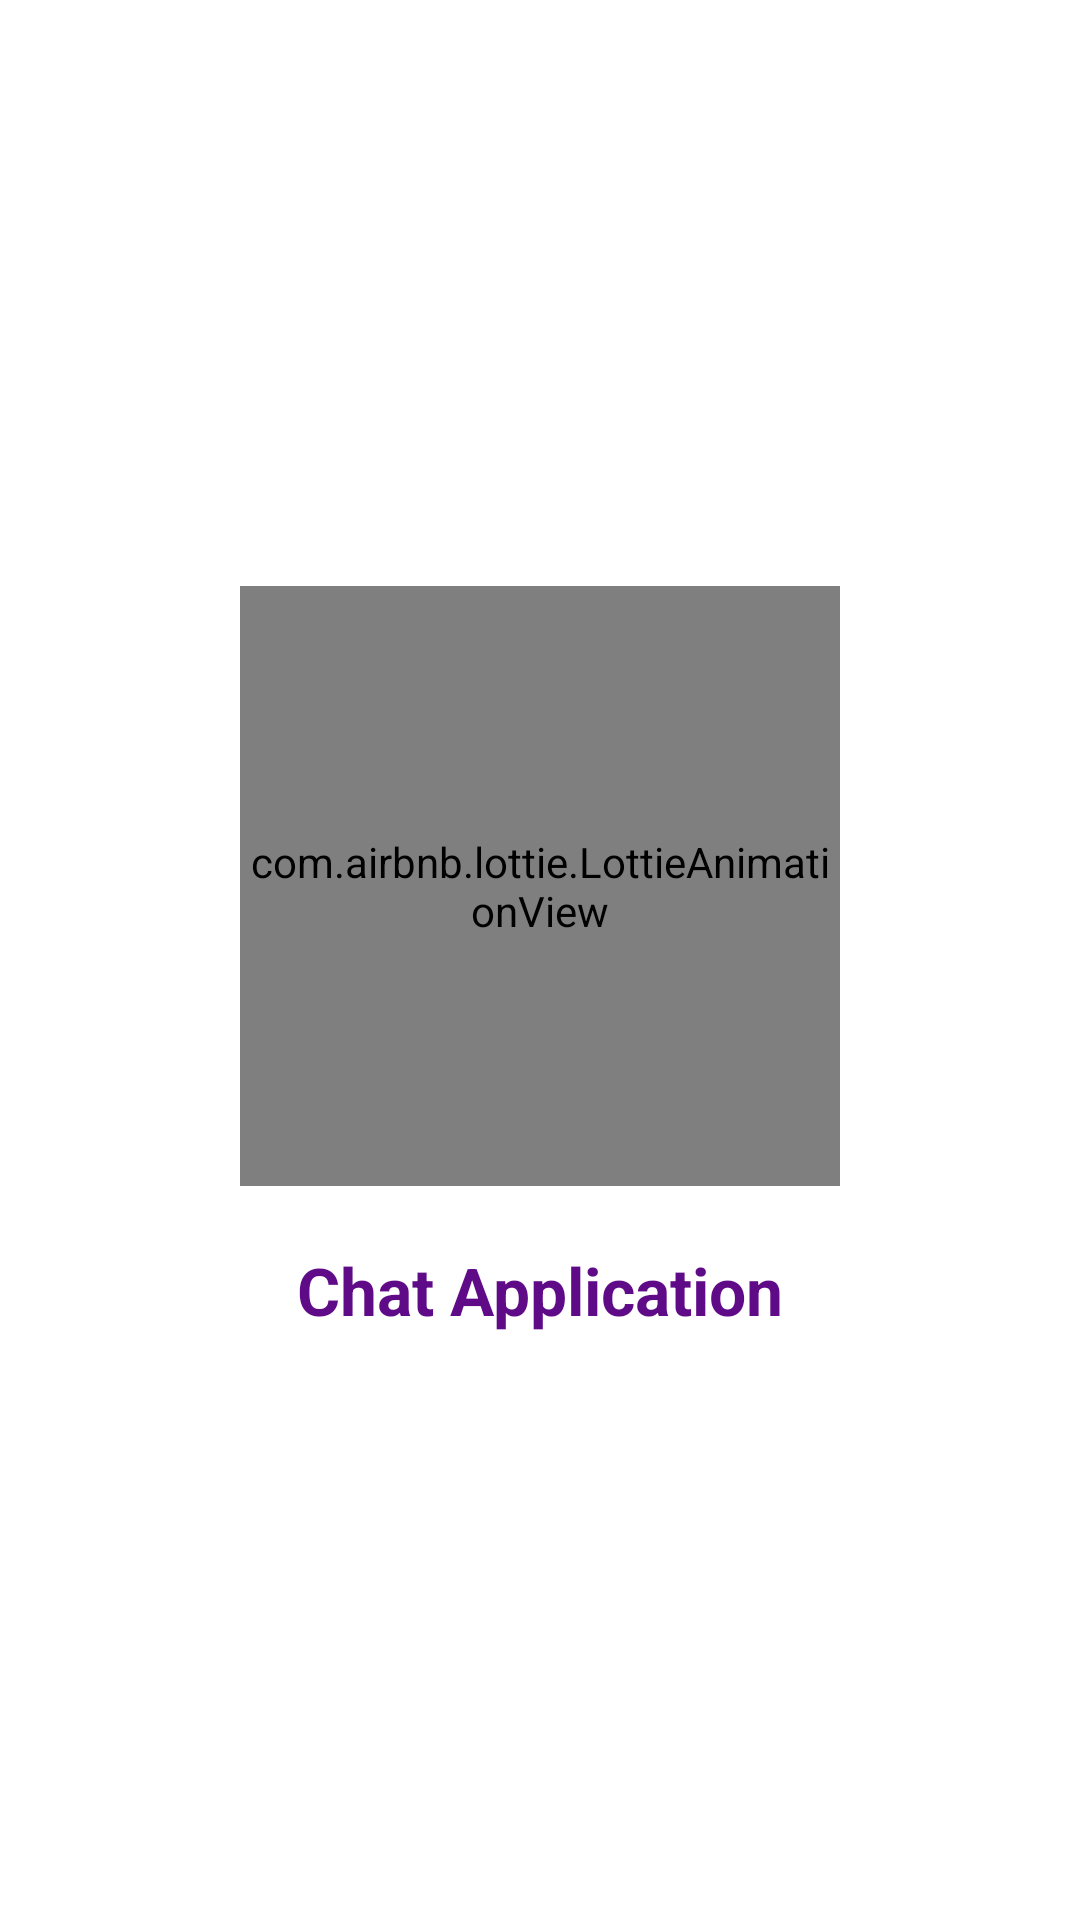

The Android layout XML behind this screen, and the referenced resources:
<!-- AndroidManifest.xml: application theme Theme.MyChatApplication -->
<!-- res/layout/activity_splash.xml -->
<?xml version="1.0" encoding="utf-8"?>
<LinearLayout
    xmlns:android="http://schemas.android.com/apk/res/android"
    xmlns:app="http://schemas.android.com/apk/res-auto"
    xmlns:tools="http://schemas.android.com/tools"
    android:id="@+id/main"
    android:orientation="vertical"
    android:background="@color/white"
    android:gravity="center"
    android:layout_width="match_parent"
    android:layout_height="match_parent"
    tools:context=".Message.SplashActivity">

    
    <com.airbnb.lottie.LottieAnimationView
        android:id="@+id/splashAnimation"
        android:layout_width="200dp"
        android:layout_height="200dp"

        app:lottie_rawRes="@raw/chatbot2"
        app:lottie_autoPlay="true"
        app:lottie_loop="true"
        app:layout_constraintTop_toTopOf="parent"
        app:layout_constraintBottom_toTopOf="@+id/appName"
        app:layout_constraintStart_toStartOf="parent"
        app:layout_constraintEnd_toEndOf="parent" />

    
    <TextView
        android:id="@+id/appName"
        android:layout_width="wrap_content"
        android:layout_height="wrap_content"
        android:text="Chat Application"
        android:textSize="22sp"
        android:textStyle="bold"
        android:textColor="@color/purple"
        app:layout_constraintTop_toBottomOf="@+id/splashAnimation"
        app:layout_constraintStart_toStartOf="parent"
        app:layout_constraintEnd_toEndOf="parent"
        android:layout_marginTop="20dp"/>

</LinearLayout>
<!-- resources referenced by this layout -->
<resources>
  <color name="purple">#5f0a87</color>
  <color name="white">#FFFFFFFF</color>
  <style name="Theme.MyChatApplication" parent="Base.Theme.MyChatApplication" />
  <style name="Base.Theme.MyChatApplication" parent="Theme.Material3.DayNight.NoActionBar">
          <item name="colorPrimary">@color/purple</item>
          <item name="colorPrimaryVariant">@color/white</item>
          <item name="colorOnPrimary">@color/lightWhite</item>
      </style>
  <color name="lightWhite">#FFFCFB</color>
</resources>
